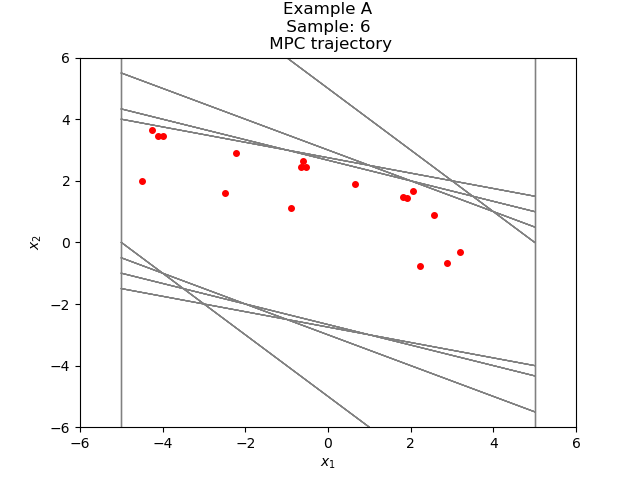

Data behind this chart, as committed beside it:
-4.255892119600463985e+00, 3.655562398188247020e+00
-6.003297214122169656e-01, 2.655562399141584873e+00
2.055232677729367907e+00, 1.655388321953105812e+00
